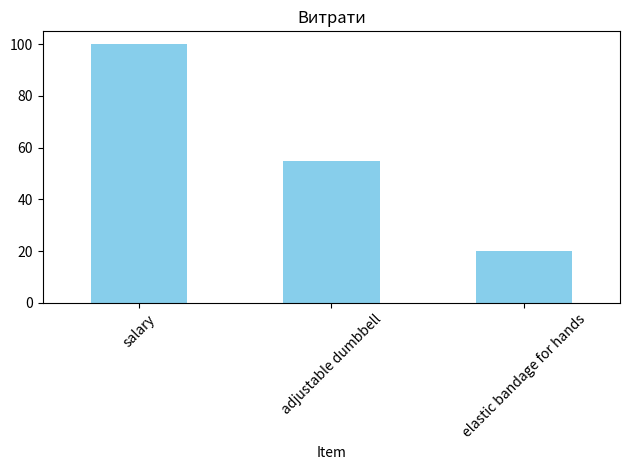

The script that saved this image:
import numpy as np
import pandas as pd
import matplotlib.pyplot as plt

# Дані
prices = [100, 55, 20]  # ціни товарів
items = ["salary", "adjustable dumbbell", "elastic bandage for hands"]  # назви

# Створюємо DataFrame
df = pd.DataFrame({
    'Item': items,       # стовпець з назвами товарів
    'Price': prices      # стовпець з цінами
})

# Виводимо таблицю
print("--- Дані ---")
print(df)

# Візуалізація (стовпчикова діаграма)
df.plot(
    x='Item',           # вісь X — назви товарів
    y='Price',          # вісь Y — ціни
    kind='bar',         # тип графіка — стовпчики
    title='Витрати',    # заголовок
    legend=False,       # приховати легенду
    color='skyblue'     # колір стовпців
)

plt.xticks(rotation=45)  # повернути підписи на 45 градусів
plt.tight_layout()       # автоматичне розміщення елементів
plt.show()